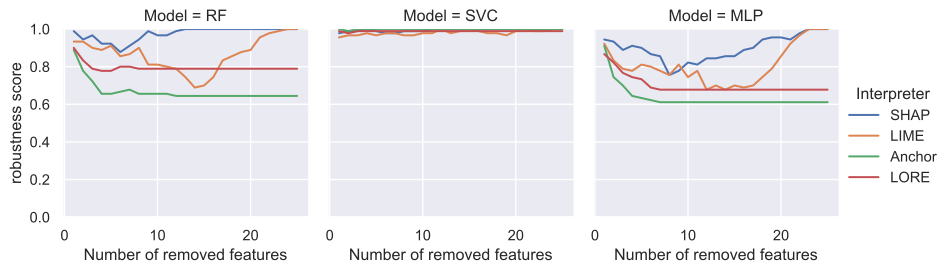

The data file committed next to this chart (first rows):
Number of removed features, robustness score, Interpreter, Model
1, 0.9889, SHAP, RF
2, 0.9444, SHAP, RF
3, 0.9667, SHAP, RF
4, 0.9222, SHAP, RF
5, 0.9222, SHAP, RF
6, 0.8778, SHAP, RF
7, 0.9111, SHAP, RF
8, 0.9444, SHAP, RF
9, 0.9889, SHAP, RF
10, 0.9667, SHAP, RF
11, 0.9667, SHAP, RF
12, 0.9889, SHAP, RF
13, 1, SHAP, RF
14, 1, SHAP, RF
15, 1, SHAP, RF
16, 1, SHAP, RF
17, 1, SHAP, RF
18, 1, SHAP, RF
19, 1, SHAP, RF
20, 1, SHAP, RF
21, 1, SHAP, RF
22, 1, SHAP, RF
23, 1, SHAP, RF
24, 1, SHAP, RF
25, 1, SHAP, RF
1, 0.9333, LIME, RF
2, 0.9333, LIME, RF
3, 0.9, LIME, RF
4, 0.8889, LIME, RF
5, 0.9111, LIME, RF
6, 0.8556, LIME, RF
7, 0.8667, LIME, RF
8, 0.9, LIME, RF
9, 0.8111, LIME, RF
10, 0.8111, LIME, RF
11, 0.8, LIME, RF
12, 0.7889, LIME, RF
13, 0.7444, LIME, RF
14, 0.6889, LIME, RF
15, 0.7, LIME, RF
16, 0.7444, LIME, RF
17, 0.8333, LIME, RF
18, 0.8556, LIME, RF
19, 0.8778, LIME, RF
20, 0.8889, LIME, RF
21, 0.9556, LIME, RF
22, 0.9778, LIME, RF
23, 0.9889, LIME, RF
24, 1, LIME, RF
25, 1, LIME, RF
1, 0.8889, Anchor, RF
2, 0.7778, Anchor, RF
3, 0.7222, Anchor, RF
4, 0.6556, Anchor, RF
5, 0.6556, Anchor, RF
6, 0.6667, Anchor, RF
7, 0.6778, Anchor, RF
8, 0.6556, Anchor, RF
9, 0.6556, Anchor, RF
10, 0.6556, Anchor, RF
... 240 more rows
